Run: headless pygame with SDL's dummy video driver; simulated clock (each Clock.tick advances the game by its frame time, no real sleeping); random seed 0; keys injected as events and as key.get_pressed() state; mouse plan: one left click at the window centre at the start of phase 2, then a move to the lower-right quarter at the start of phase 3; restart key R tapped at the start of phases 3 and 4.
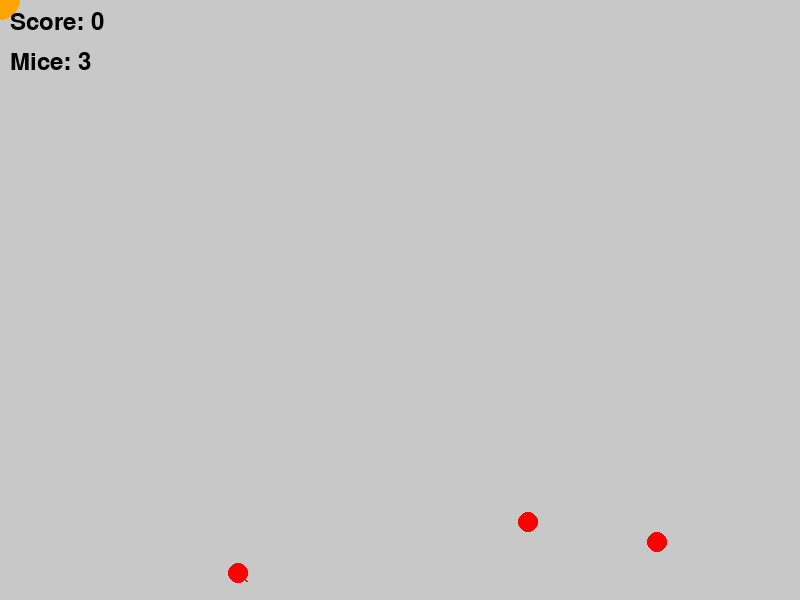
Frame 1 of 4 · flips 1–60 · no input
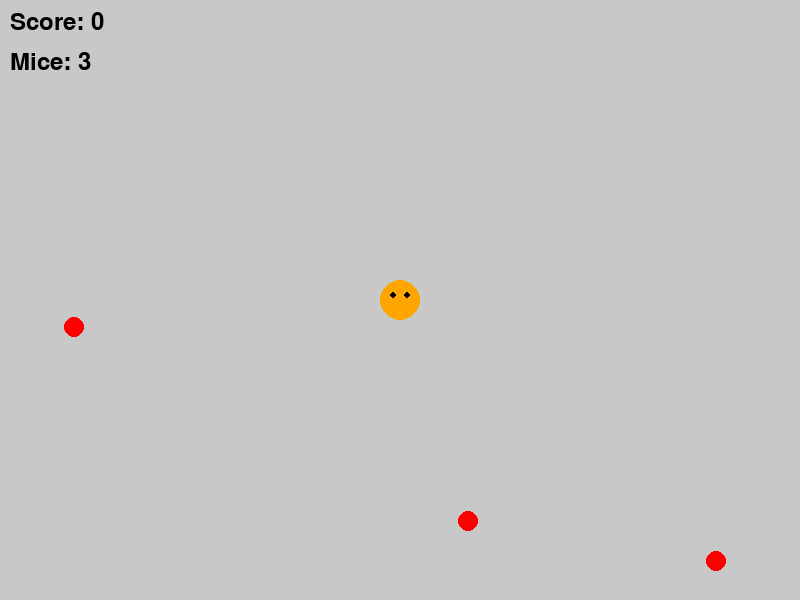
Frame 2 of 4 · flips 61–180 · clicked the window centre · tapped SPACE, RETURN · held RIGHT (→), D
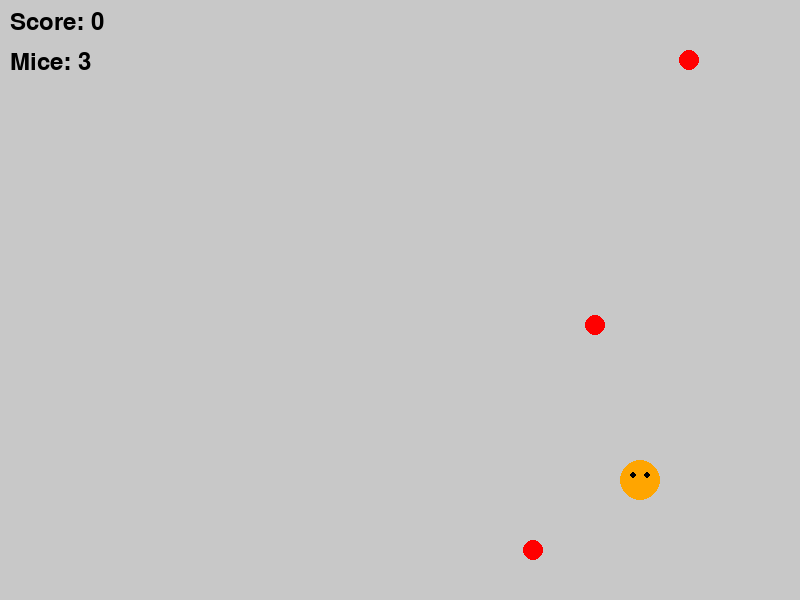
Frame 3 of 4 · flips 181–300 · moved the mouse to the lower-right quarter · tapped R · held DOWN (↓), S
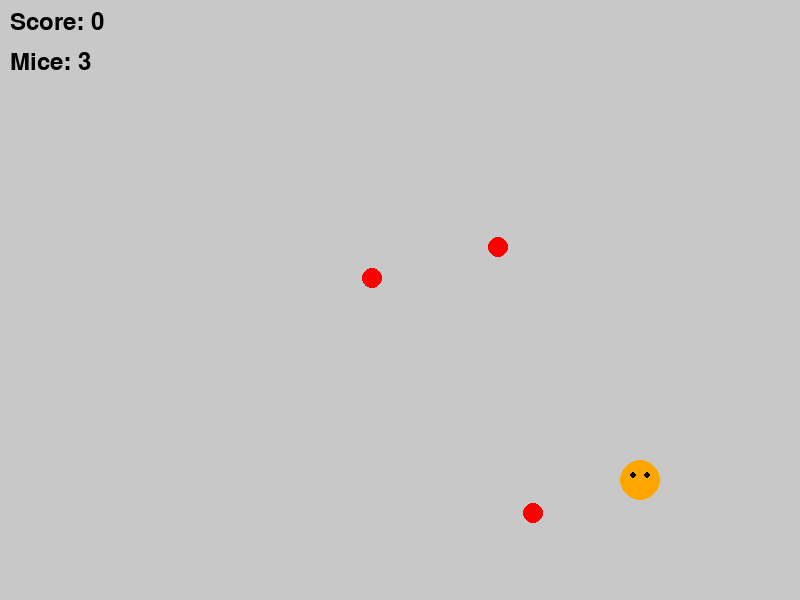
Frame 4 of 4 · flips 301–420 · tapped R · held LEFT (←), A, UP (↑), W

The pygame program that drew these frames:

import pygame
import random
import math

# 初始化 Pygame
pygame.init()

# 游戏常量
SCREEN_WIDTH = 800
SCREEN_HEIGHT = 600
FPS = 60
CAT_RADIUS = 20
MOUSE_RADIUS = 10
INITIAL_MICE = 3

# 颜色定义
WHITE = (255, 255, 255)
BLACK = (0, 0, 0)
ORANGE = (255, 165, 0)
RED = (255, 0, 0)
GREEN = (0, 255, 0)
LIGHT_GRAY = (200, 200, 200)


class Cat:
    """猫类 - 跟随鼠标移动"""
    
    def __init__(self):
        self.radius = CAT_RADIUS
        self.x = SCREEN_WIDTH // 2
        self.y = SCREEN_HEIGHT // 2
    
    def update(self, mouse_pos):
        """根据鼠标位置更新猫的位置"""
        self.x = mouse_pos[0]
        self.y = mouse_pos[1]
    
    def draw(self, screen):
        """绘制猫"""
        pygame.draw.circle(screen, ORANGE, (self.x, self.y), self.radius)
        # 绘制眼睛
        pygame.draw.circle(screen, BLACK, (self.x - 7, self.y - 5), 3)
        pygame.draw.circle(screen, BLACK, (self.x + 7, self.y - 5), 3)
    
    def check_collision(self, other):
        """检测与其他对象的碰撞"""
        distance = math.sqrt((self.x - other.x) ** 2 + (self.y - other.y) ** 2)
        return distance < self.radius + other.radius


class Mouse:
    """老鼠类 - 随机移动"""
    
    def __init__(self):
        self.radius = MOUSE_RADIUS
        self.x = random.randint(self.radius, SCREEN_WIDTH - self.radius)
        self.y = random.randint(self.radius, SCREEN_HEIGHT - self.radius)
        self.vx = random.uniform(-3, 3)
        self.vy = random.uniform(-3, 3)
        self.change_direction_counter = 0
    
    def update(self):
        """更新老鼠的位置"""
        # 随机改变方向
        self.change_direction_counter += 1
        if self.change_direction_counter > 120:  # 每2秒改变一次方向
            self.vx = random.uniform(-3, 3)
            self.vy = random.uniform(-3, 3)
            self.change_direction_counter = 0
        
        # 更新位置
        self.x += self.vx
        self.y += self.vy
        
        # 边界反弹
        if self.x - self.radius < 0 or self.x + self.radius > SCREEN_WIDTH:
            self.vx = -self.vx
            self.x = max(self.radius, min(SCREEN_WIDTH - self.radius, self.x))
        
        if self.y - self.radius < 0 or self.y + self.radius > SCREEN_HEIGHT:
            self.vy = -self.vy
            self.y = max(self.radius, min(SCREEN_HEIGHT - self.radius, self.y))
    
    def draw(self, screen):
        """绘制老鼠"""
        pygame.draw.circle(screen, RED, (self.x, self.y), self.radius)
        # 绘制尾巴
        tail_x = self.x - self.vx * 3
        tail_y = self.y - self.vy * 3
        pygame.draw.line(screen, RED, (self.x, self.y), (tail_x, tail_y), 2)


class Game:
    """游戏主类"""
    
    def __init__(self):
        self.screen = pygame.display.set_mode((SCREEN_WIDTH, SCREEN_HEIGHT))
        pygame.display.set_caption("🐱 猫捉老鼠游戏 🐭")
        self.clock = pygame.time.Clock()
        self.font = pygame.font.Font(None, 36)
        self.font_large = pygame.font.Font(None, 72)
        
        self.reset_game()
    
    def reset_game(self):
        """重置游戏"""
        self.cat = Cat()
        self.mice = [Mouse() for _ in range(INITIAL_MICE)]
        self.score = 0
        self.game_over = False
        self.win = False
    
    def handle_events(self):
        """处理事件"""
        for event in pygame.event.get():
            if event.type == pygame.QUIT:
                return False
            elif event.type == pygame.KEYDOWN:
                if event.key == pygame.K_ESCAPE:
                    return False
                elif event.key == pygame.K_r:
                    self.reset_game()
        return True
    
    def update(self):
        """更新游戏状态"""
        if self.game_over or self.win:
            return
        
        # 更新鼠标位置到猫的位置
        mouse_pos = pygame.mouse.get_pos()
        self.cat.update(mouse_pos)
        
        # 更新老鼠
        for mouse in self.mice:
            mouse.update()
        
        # 检测碰撞
        mice_to_remove = []
        for mouse in self.mice:
            if self.cat.check_collision(mouse):
                mice_to_remove.append(mouse)
                self.score += 10
        
        # 移除被捉住的老鼠
        for mouse in mice_to_remove:
            self.mice.remove(mouse)
        
        # 所有老鼠都被捉住则获胜
        if len(self.mice) == 0:
            self.win = True
            # 添加新的老鼠继续游戏
            for _ in range(INITIAL_MICE + self.score // 10):
                self.mice.append(Mouse())
    
    def draw(self):
        """绘制游戏画面"""
        self.screen.fill(LIGHT_GRAY)
        
        # 绘制猫和老鼠
        self.cat.draw(self.screen)
        for mouse in self.mice:
            mouse.draw(self.screen)
        
        # 绘制UI信息
        score_text = self.font.render(f"Score: {self.score}", True, BLACK)
        mice_text = self.font.render(f"Mice: {len(self.mice)}", True, BLACK)
        
        self.screen.blit(score_text, (10, 10))
        self.screen.blit(mice_text, (10, 50))
        
        # 绘制获胜提示
        if self.win:
            win_text = self.font_large.render("YOU WIN!", True, GREEN)
            restart_text = self.font.render("Press R to continue, ESC to exit", True, BLACK)
            
            text_rect = win_text.get_rect(center=(SCREEN_WIDTH // 2, SCREEN_HEIGHT // 2))
            restart_rect = restart_text.get_rect(center=(SCREEN_WIDTH // 2, SCREEN_HEIGHT // 2 + 60))
            
            # 绘制半透明背景
            s = pygame.Surface((SCREEN_WIDTH, SCREEN_HEIGHT))
            s.set_alpha(128)
            s.fill(BLACK)
            self.screen.blit(s, (0, 0))
            
            self.screen.blit(win_text, text_rect)
            self.screen.blit(restart_text, restart_rect)
            
            self.win = False  # 重置获胜状态
        
        pygame.display.flip()
    
    def run(self):
        """运行游戏主循环"""
        running = True
        
        while running:
            running = self.handle_events()
            self.update()
            self.draw()
            self.clock.tick(FPS)
        
        pygame.quit()


if __name__ == "__main__":
    game = Game()
    game.run()
